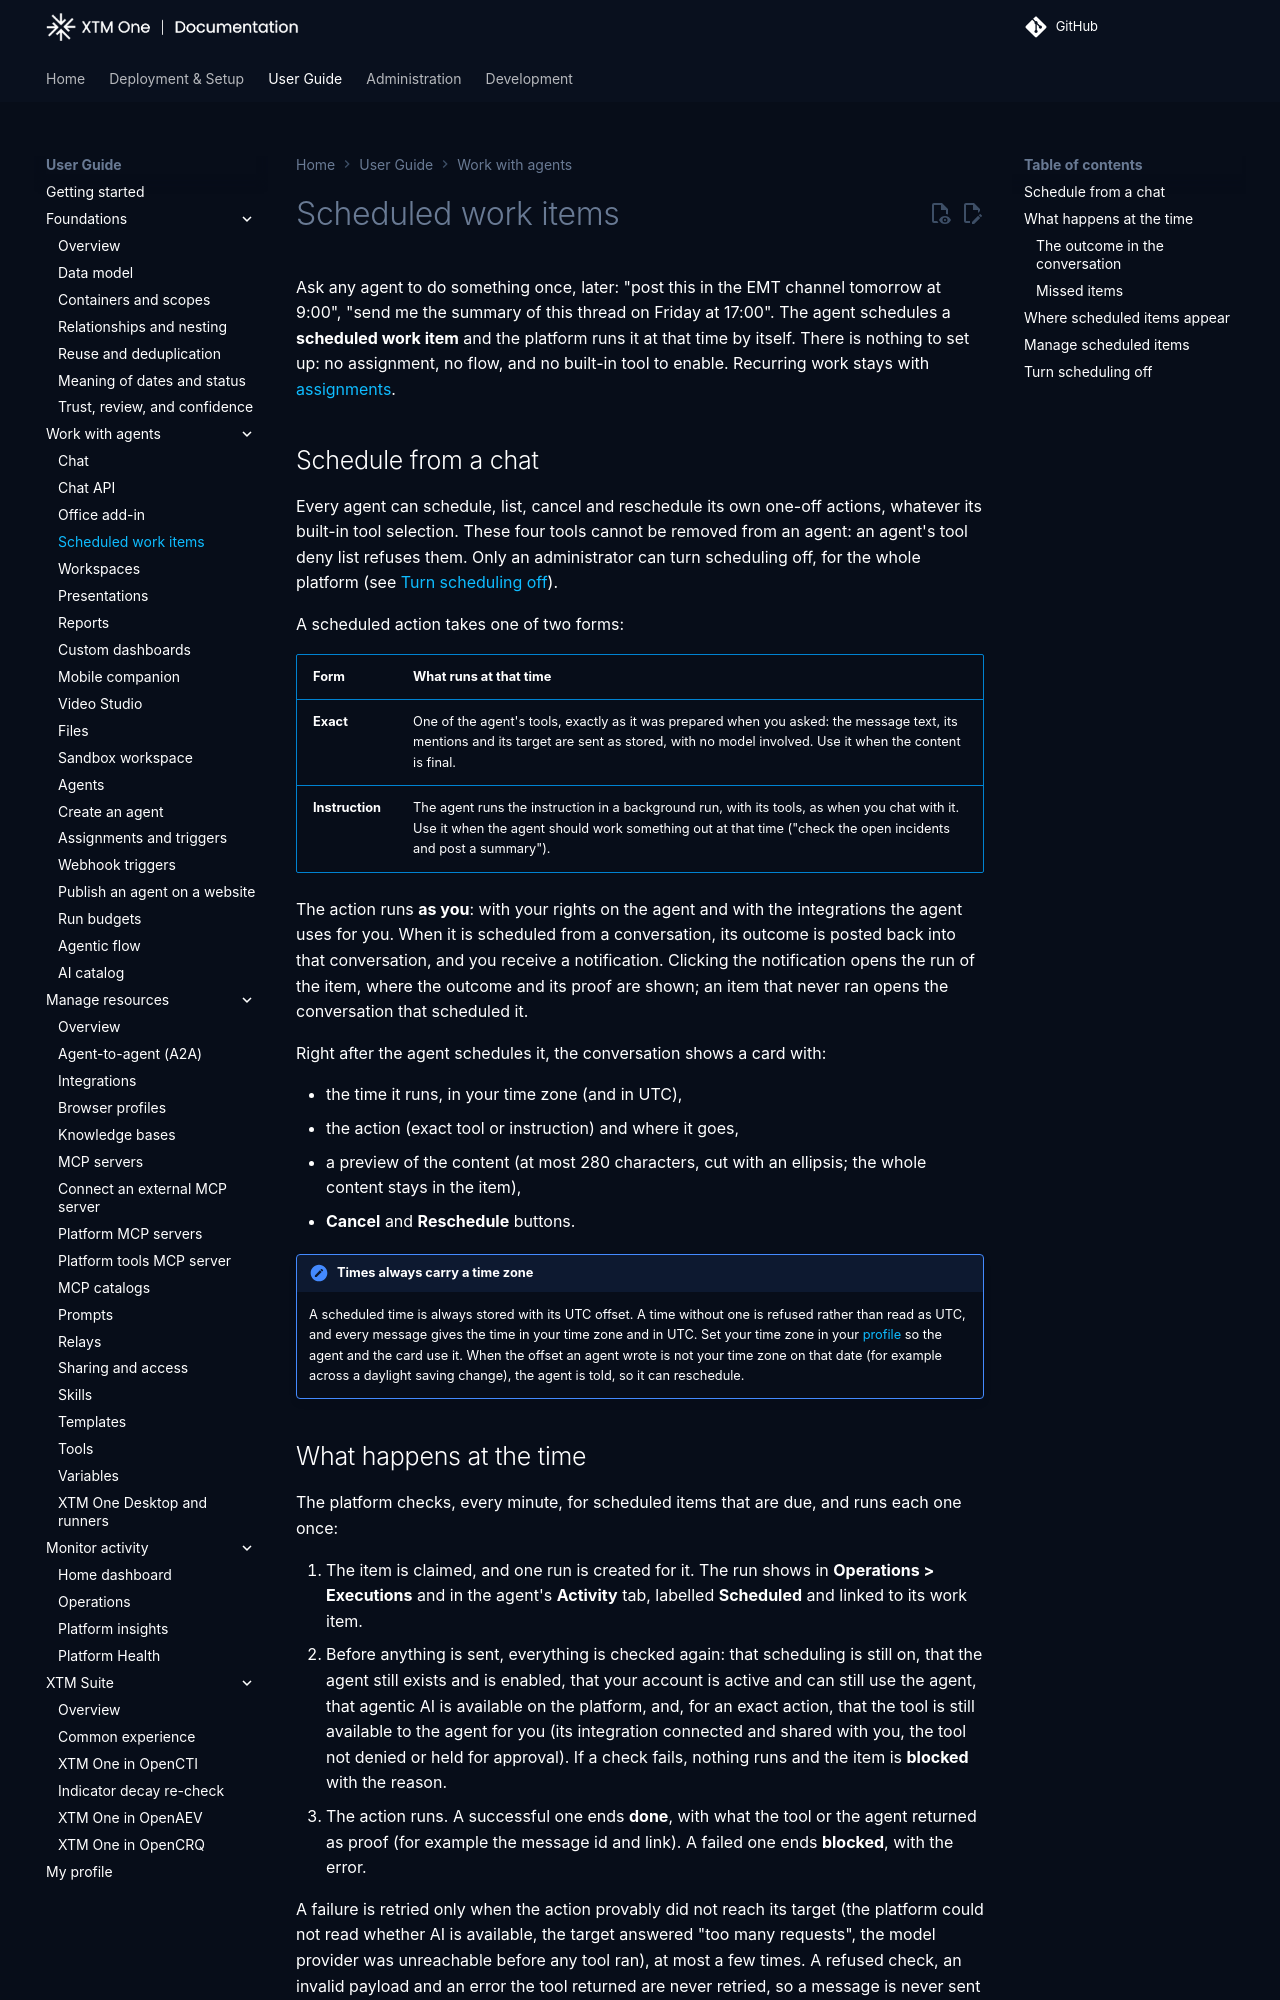

repository: XTM-One-Platform/xtm-one · page: 1.261119.0/usage/scheduled-work-items/index.html · generator: mkdocs

# Scheduled work items

Ask any agent to do something once, later: "post this in the EMT channel tomorrow at 9:00", "send me the summary of this thread on Friday at 17:00". The agent schedules a **scheduled work item** and the platform runs it at that time by itself. There is nothing to set up: no assignment, no flow, and no built-in tool to enable. Recurring work stays with [assignments](agents.md).

## Schedule from a chat

Every agent can schedule, list, cancel and reschedule its own one-off actions, whatever its built-in tool selection. These four tools cannot be removed from an agent: an agent's tool deny list refuses them. Only an administrator can turn scheduling off, for the whole platform (see [Turn scheduling off](#turn-scheduling-off)).

A scheduled action takes one of two forms:

| Form | What runs at that time |
|---|---|
| **Exact** | One of the agent's tools, exactly as it was prepared when you asked: the message text, its mentions and its target are sent as stored, with no model involved. Use it when the content is final. |
| **Instruction** | The agent runs the instruction in a background run, with its tools, as when you chat with it. Use it when the agent should work something out at that time ("check the open incidents and post a summary"). |

The action runs **as you**: with your rights on the agent and with the integrations the agent uses for you. When it is scheduled from a conversation, its outcome is posted back into that conversation, and you receive a notification. Clicking the notification opens the run of the item, where the outcome and its proof are shown; an item that never ran opens the conversation that scheduled it.

Right after the agent schedules it, the conversation shows a card with:

- the time it runs, in your time zone (and in UTC),
- the action (exact tool or instruction) and where it goes,
- a preview of the content (at most 280 characters, cut with an ellipsis; the whole content stays in the item),
- **Cancel** and **Reschedule** buttons.

!!! note "Times always carry a time zone"
    A scheduled time is always stored with its UTC offset. A time without one is refused rather than read as UTC, and every message gives the time in your time zone and in UTC. Set your time zone in your [profile](my-profile.md) so the agent and the card use it. When the offset an agent wrote is not your time zone on that date (for example across a daylight saving change), the agent is told, so it can reschedule.
